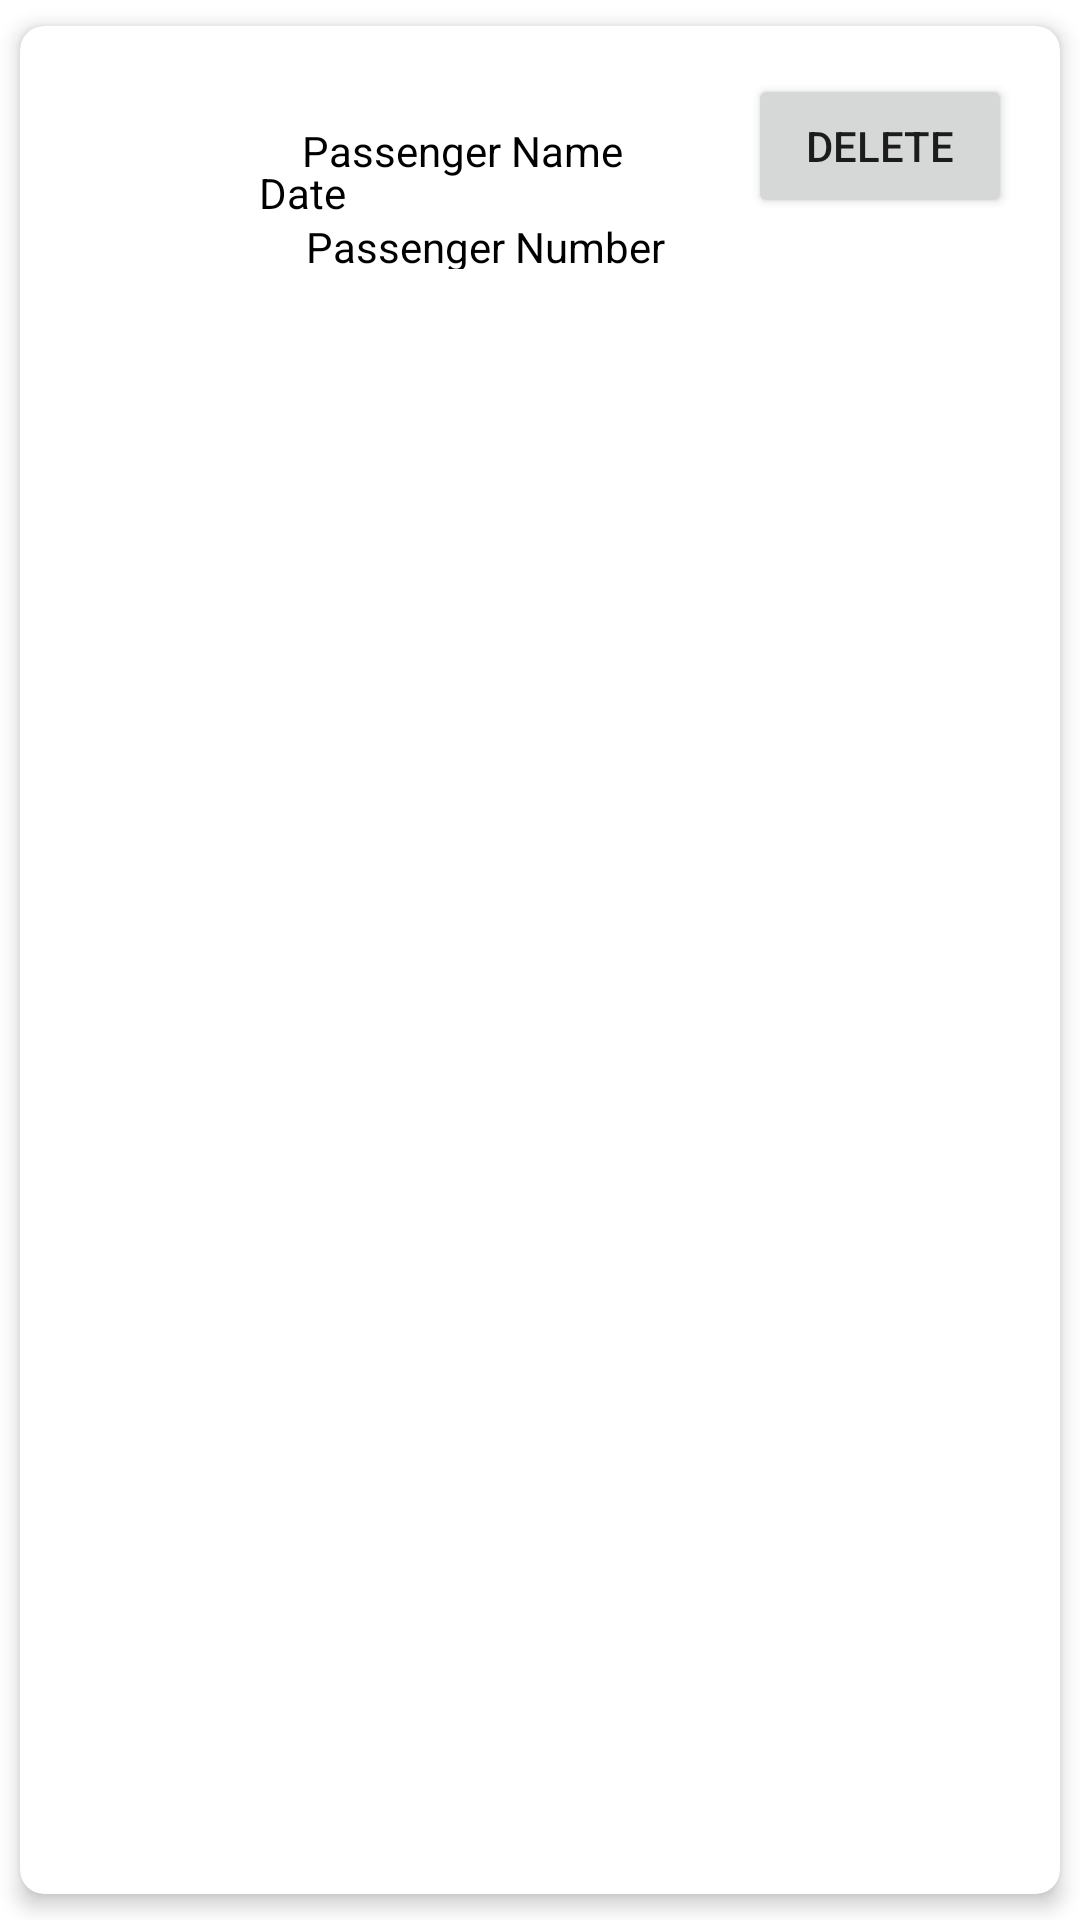

Write the Android layout XML for this screen, with the resource values it uses.
<!-- AndroidManifest.xml: application theme Theme.Train_Management -->
<!-- res/layout/activity_itemview.xml -->
<?xml version="1.0" encoding="utf-8"?>
<androidx.cardview.widget.CardView
    xmlns:android="http://schemas.android.com/apk/res/android"
    xmlns:app="http://schemas.android.com/apk/res-auto"
    xmlns:tools="http://schemas.android.com/tools"
    android:layout_width="match_parent"
    android:layout_height="wrap_content"
    android:layout_margin="8dp"
    app:cardCornerRadius="8dp"
    app:cardElevation="4dp"
    app:cardUseCompatPadding="true">

    <androidx.constraintlayout.widget.ConstraintLayout
        android:layout_width="match_parent"
        android:layout_height="wrap_content"
        android:padding="16dp">

        <TextView
            android:id="@+id/PassengerName"
            android:layout_width="169dp"
            android:layout_height="18dp"
            android:layout_marginStart="78dp"
            android:layout_marginTop="16dp"
            android:layout_marginBottom="8dp"
            android:text="Passenger Name"
            android:textColor="@color/black"
            app:layout_constraintStart_toStartOf="parent"
            app:layout_constraintTop_toTopOf="parent" />

        <TextView
            android:id="@+id/date"
            android:layout_width="158dp"
            android:layout_height="18dp"
            android:layout_marginTop="8dp"
            android:text="Date"
            android:textColor="@color/black"
            app:layout_constraintBottom_toTopOf="@+id/pNum"
            app:layout_constraintEnd_toEndOf="parent"
            app:layout_constraintHorizontal_bias="0.406"
            app:layout_constraintStart_toStartOf="parent"
            app:layout_constraintTop_toBottomOf="@+id/PassengerName"
            app:layout_constraintVertical_bias="1.0" />

        <TextView
            android:id="@+id/pNum"
            android:layout_width="164dp"
            android:layout_height="17dp"
            android:text="Passenger Number"
            android:textColor="@color/black"
            app:layout_constraintBottom_toBottomOf="parent"
            app:layout_constraintEnd_toEndOf="parent"
            app:layout_constraintHorizontal_bias="0.527"
            app:layout_constraintStart_toStartOf="parent"
            app:layout_constraintTop_toBottomOf="@+id/buttonDelete"
            app:layout_constraintVertical_bias="0.0" />

        <Button
            android:id="@+id/buttonDelete"
            android:layout_width="wrap_content"
            android:layout_height="wrap_content"
            android:text="Delete"
            app:layout_constraintEnd_toEndOf="parent"
            app:layout_constraintTop_toTopOf="parent" />
    </androidx.constraintlayout.widget.ConstraintLayout>
</androidx.cardview.widget.CardView>
<!-- resources referenced by this layout -->
<resources>
  <color name="black">#FF000000</color>
  <style name="Theme.Train_Management" parent="Theme.MaterialComponents.DayNight.DarkActionBar">
          
          <item name="colorPrimary">@color/purple_500</item>
          <item name="colorPrimaryVariant">@color/purple_700</item>
          <item name="colorOnPrimary">@color/white</item>
          
          <item name="colorSecondary">@color/teal_200</item>
          <item name="colorSecondaryVariant">@color/teal_700</item>
          <item name="colorOnSecondary">@color/black</item>
          
          <item name="android:statusBarColor">?attr/colorPrimaryVariant</item>
          
      </style>
  <color name="purple_500">#FF6200EE</color>
  <color name="purple_700">#FF3700B3</color>
  <color name="white">#FFFFFFFF</color>
  <color name="teal_200">#FF03DAC5</color>
  <color name="teal_700">#FF018786</color>
</resources>
